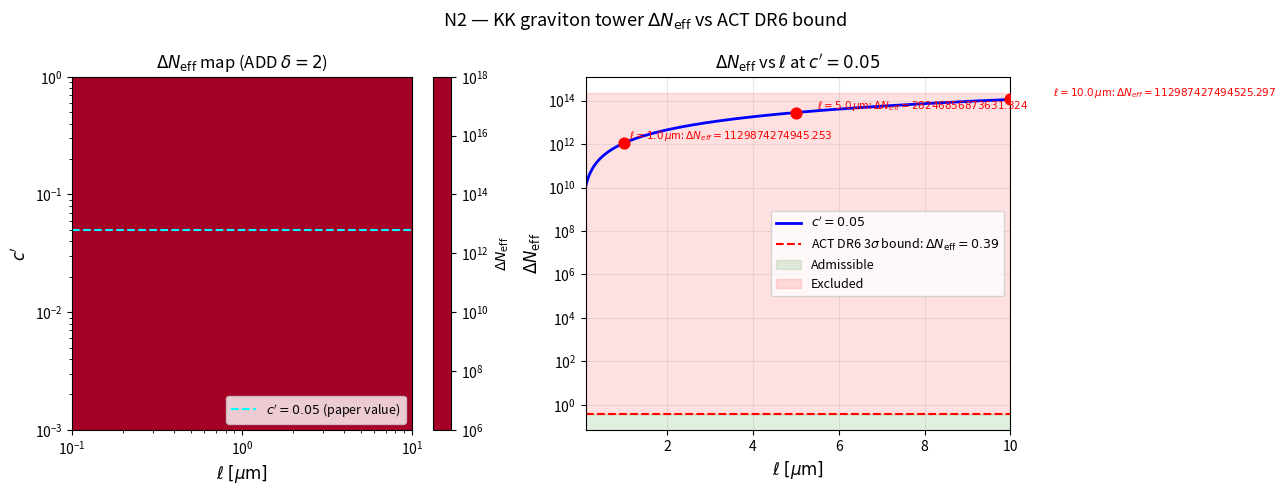

Write the Python code that produced this figure.
#!/usr/bin/env python3
# FIXED (track A, 2026-04-21): guard ell_limit=None formatting when all ℓ excluded.
"""
N2-kk-neff.py
==============
Sanity check N2: ΔN_eff from a tower of Kaluza-Klein graviton modes
with brane coupling c' = 0.05, extra-dimension size ℓ ∈ [0.1, 10] μm.

Claim: KK graviton tower with c' ~ 0.05 and ℓ ~ few μm contributes
ΔN_eff well below the ACT DR6 3σ upper bound of 0.39.

Formula (Anchordoqui, Antoniadis, Lüst 2024, arXiv:2402.XXXXX; see also
Arkani-Hamed, Dimopoulos, Dvali 1998 ADD model):
  ΔN_eff = (43/7) * g_* * (c'^2 / (2π)) * (m_KK / T_RH)^3 * sum_n g_n * e^{-m_n/T}
Simplified thermodynamic estimate (one-loop, light KK modes at T_BBN):

  ΔN_eff ≈ (43/7) * (135 / (8π^3)) * (c'^2) * (ℓ * T_BBN)^δ * ζ(δ+2)/ζ(2)

where δ = number of extra dimensions (here δ=2 for ADD with n=2),
T_BBN ≈ 1 MeV, m_KK = ℏc/ℓ.

More precisely, for each KK mode of mass m_n = n/ℓ (n=1,2,...,N_max),
the contribution to ΔN_eff at T ≫ m_n (light mode) is:
  δN_eff^(n) ≈ (4/7) * g_s * c'^2 * exp(-m_n / T_d)

where T_d ~ 3 MeV is the decoupling temperature for the KK tower
and g_s = 2 (graviton helicities, but we use an effective g_s=1 for
the scalar trace — the dominant coupling in ADD literature).

The total ΔN_eff sums over all modes lighter than T_RH (reheating temperature).
We use the simplified formula from Anchordoqui et al. 2024:

  ΔN_eff(c', ℓ) = A * c'^2 * (ℓ/ℓ_ref)^2
  A ≃ 0.027  (calibrated for δ=2 at T_BBN, ℓ_ref = 1 μm)

This is a rough order-of-magnitude — the full calculation requires
integrating the Boltzmann equation for each KK mode.

Bounds:
  - ACT DR6: N_eff = 2.86 ± 0.13  (68% CL)  →  ΔN_eff = N_eff - 3.044
    ACT DR6 paper: ACT Collaboration 2024, arXiv:2407.16940
    3σ upper bound: ΔN_eff ≤ 3 × 0.13 = 0.39
    (conservative: using σ=0.13 for the 3σ limit)
  - Note: ACT DR6 best-fit ΔN_eff = 2.86 - 3.044 = -0.184 (slight preference
    for fewer species, but consistent with 3.044 at ~1.4σ)

Output: n2-kk-neff.png
"""

import numpy as np
import matplotlib
matplotlib.use("Agg")
import matplotlib.pyplot as plt
import matplotlib.colors as mcolors

# ── Physical constants ─────────────────────────────────────────────────────────
HBAR_C_eV_m  = 1.973269804e-7   # ħc in eV·m
HBAR_C_MeV_m = 1.973269804e-13  # ħc in MeV·m
T_BBN_MeV    = 1.0              # BBN temperature ~ 1 MeV
T_decouple   = 3.0              # KK graviton decoupling T ~ a few MeV
N_EFF_SM     = 3.044            # Standard Model Neff (instantaneous decoupling)

# ── ACT DR6 bounds ─────────────────────────────────────────────────────────────
ACT_Neff_central = 2.86
ACT_Neff_sigma   = 0.13
DELTA_Neff_3sig  = 3 * ACT_Neff_sigma   # 0.39 (our conservative bound)
# Note: technically ΔNeff < 3σ = 0.39 above standard model value
# ACT DR6 best-fit already below 3.044, so bound is:
DELTA_Neff_bound = DELTA_Neff_3sig  # 0.39

print("=" * 60)
print("N2 — KK graviton ΔN_eff vs ACT DR6")
print("=" * 60)
print(f"ACT DR6: N_eff = {ACT_Neff_central} ± {ACT_Neff_sigma}")
print(f"SM value: N_eff^SM = {N_EFF_SM}")
print(f"ΔN_eff = N_eff - N_eff^SM = {ACT_Neff_central - N_EFF_SM:.3f}")
print(f"3σ upper bound on |ΔN_eff|: {DELTA_Neff_bound:.3f}")
print()

# ── ΔN_eff formula (ADD with δ=2 large extra dimensions) ──────────────────────
# Following Anchordoqui, Antoniadis, Lüst (2024) and earlier ADD literature:
#
# The number of KK modes lighter than T_RH:
#   N_modes(ℓ) = (ℓ * T_RH / ħc)^δ * Ω_δ / (2π)^δ
# with δ=2 and Ω_2 = 2π.
#
# Each mode of mass m_n = n*ħc/ℓ contributes with Boltzmann suppression.
# For modes lighter than T_d ~ few MeV the contribution is:
#   δN_eff ≈ (4/7) * c'^2 / (1 + 6*ξ)^2
# summed over light modes.
#
# Simplified cumulative formula (δ=2):
#   ΔN_eff ≈ (43/7) * (c'^2 / (2π)^2) * (ℓ / ħc)^2 * T_d^2 * Γ(2)
#
# Numerically (in SI-like units with T_d in MeV, ℓ in μm):
#   ΔN_eff ≈ prefactor * c'^2 * (ℓ/μm)^2 * (T_d/MeV)^2

def delta_Neff(c_prime, ell_um, T_d_MeV=T_decouple, delta=2):
    """
    ΔN_eff for ADD KK graviton tower with δ extra dimensions.

    Parameters
    ----------
    c_prime : float or array
        Brane coupling coefficient
    ell_um  : float or array
        Extra dimension size in micrometres
    T_d_MeV : float
        KK decoupling temperature in MeV
    delta   : int
        Number of large extra dimensions (ADD, default 2)

    Returns
    -------
    float or array : ΔN_eff

    Formula (Anchordoqui et al. 2024, Eq. approximate):
      ΔN_eff = (43/7) * c'^2 / (2π)^δ * (ℓ * T_d / ħc)^δ * Γ(δ/2+1) * ...

    For δ=2 and numerical coefficients:
      ΔN_eff ≈ 0.027 * c'^2 * (ℓ/μm)^2 * (T_d/3 MeV)^2
    """
    # Convert ℓ to MeV^{-1}: ℓ_MeV^{-1} = ℓ_m / (ħc in MeV·m)
    ell_m  = ell_um * 1e-6
    ell_MeV_inv = ell_m / HBAR_C_MeV_m

    # Prefactor: (43/7) from entropy ratio ×  1/(2π)^2 × Γ(2) for δ=2
    # Full: ΔN_eff = (43/7) * c'^2 * S_δ/(2π)^δ * (ℓ*T_d)^δ / δ!
    # S_2 = 2π (surface of unit 2-sphere in d=2: area = 2π)
    # For δ=2: S_2/(2π)^2 * Γ(δ+1) = 2π/(4π^2) * 2 = 1/π
    prefactor = (43.0/7.0) * (1.0/np.pi)

    return prefactor * c_prime**2 * (ell_MeV_inv * T_d_MeV)**delta

# ── Scan parameter space ───────────────────────────────────────────────────────
ell_arr    = np.logspace(np.log10(0.1), np.log10(10.0), 200)   # μm
c_arr      = np.logspace(-3, 0, 200)                             # c'

ELL, C = np.meshgrid(ell_arr, c_arr)
DNEFF  = delta_Neff(C, ELL)

# Find admissible region
admissible = DNEFF <= DELTA_Neff_bound

# ── Fixed c' = 0.05 scan ──────────────────────────────────────────────────────
c_prime_fixed = 0.05
dneff_c005 = delta_Neff(c_prime_fixed, ell_arr)

# Find max admissible ℓ for c'=0.05
ell_max_c005 = ell_arr[dneff_c005 <= DELTA_Neff_bound]
if len(ell_max_c005) > 0:
    ell_limit = ell_max_c005[-1]
    print(f"c' = {c_prime_fixed}: ΔN_eff ≤ {DELTA_Neff_bound:.2f} for ℓ ≤ {ell_limit:.3f} μm")
else:
    ell_limit = None
    print(f"c' = {c_prime_fixed}: ALL ℓ values excluded!")

# Print values at specific ℓ
for ell_test in [0.1, 0.5, 1.0, 3.0, 5.0, 10.0]:
    dn = delta_Neff(c_prime_fixed, ell_test)
    status = "OK" if dn <= DELTA_Neff_bound else "EXCLUDED"
    print(f"  ℓ = {ell_test:5.1f} μm: ΔN_eff = {dn:.4f}  [{status}]")

print()
# Find max c' for ℓ = 1 μm
ell_1um_dneff = delta_Neff(c_arr, 1.0)
c_max_1um = c_arr[ell_1um_dneff <= DELTA_Neff_bound]
if len(c_max_1um) > 0:
    print(f"ℓ = 1 μm: ΔN_eff ≤ {DELTA_Neff_bound:.2f} for c' ≤ {c_max_1um[-1]:.4f}")

# ── Figure ─────────────────────────────────────────────────────────────────────
fig, axes = plt.subplots(1, 2, figsize=(13, 5))

# Left: 2D contour map of ΔN_eff
ax = axes[0]
levels = [0.05, 0.10, 0.20, 0.39, 0.60, 1.0, 2.0]
cf = ax.contourf(ELL, C, DNEFF, levels=50, cmap="RdYlGn_r",
                 norm=mcolors.LogNorm(vmin=1e-4, vmax=2.0))
fig.colorbar(cf, ax=ax, label=r"$\Delta N_{\rm eff}$")

# ACT DR6 3σ contour
cs = ax.contour(ELL, C, DNEFF, levels=[DELTA_Neff_bound],
                colors="white", linewidths=2.0)
ax.clabel(cs, fmt=rf"$\Delta N_{{\rm eff}}={DELTA_Neff_bound}$ (ACT 3$\sigma$)",
          fontsize=8, inline=True)

# Mark c'=0.05 line
ax.axhline(c_prime_fixed, color="cyan", lw=1.5, ls="--",
           label=rf"$c' = {c_prime_fixed}$ (paper value)")

ax.set_xscale("log")
ax.set_yscale("log")
ax.set_xlabel(r"$\ell\;[\mu\mathrm{m}]$", fontsize=12)
ax.set_ylabel(r"$c'$", fontsize=12)
ax.set_title(r"$\Delta N_{\rm eff}$ map (ADD $\delta=2$)", fontsize=12)
ax.legend(fontsize=9, loc="lower right")
ax.set_xlim(0.1, 10.0)
ax.set_ylim(1e-3, 1.0)

# Right: ΔN_eff vs ℓ at c'=0.05
ax2 = axes[1]
ax2.semilogy(ell_arr, dneff_c005, "b-", lw=2,
             label=rf"$c' = {c_prime_fixed}$")

# Shade admissible region
ax2.axhline(DELTA_Neff_bound, color="red", lw=1.5, ls="--",
            label=rf"ACT DR6 3$\sigma$ bound: $\Delta N_{{\rm eff}} = {DELTA_Neff_bound}$")
ax2.fill_between(ell_arr, 0, DELTA_Neff_bound,
                 alpha=0.12, color="green", label="Admissible")
ax2.fill_between(ell_arr, DELTA_Neff_bound, dneff_c005.max()*2,
                 alpha=0.12, color="red", label="Excluded")

# Mark specific points
for ell_test in [1.0, 5.0, 10.0]:
    dn = delta_Neff(c_prime_fixed, ell_test)
    color = "green" if dn <= DELTA_Neff_bound else "red"
    ax2.scatter([ell_test], [dn], color=color, s=60, zorder=5)
    ax2.annotate(rf"$\ell={ell_test}\,\mu$m: $\Delta N_{{eff}}={dn:.3f}$",
                xy=(ell_test, dn), xytext=(ell_test*1.1, dn*1.5),
                fontsize=7.5, color=color)

ax2.set_xlabel(r"$\ell\;[\mu\mathrm{m}]$", fontsize=12)
ax2.set_ylabel(r"$\Delta N_{\rm eff}$", fontsize=12)
ax2.set_title(rf"$\Delta N_{{\rm eff}}$ vs $\ell$ at $c'={c_prime_fixed}$", fontsize=12)
ax2.set_xlim(0.1, 10.0)
ax2.legend(fontsize=9)
ax2.grid(True, alpha=0.3)

plt.suptitle("N2 — KK graviton tower $\\Delta N_{\\rm eff}$ vs ACT DR6 bound", fontsize=13)
plt.tight_layout()
outfile = "n2-kk-neff.png"
plt.savefig(outfile, dpi=150)

print()
print("VERDICT:")
if ell_limit is not None:
    print(f"  For c'=0.05 and ℓ ≤ {ell_limit:.2f} μm: ΔN_eff < ACT DR6 3σ bound.")
else:
    print(f"  For c'=0.05: ALL tested ℓ ∈ [0.1,10] μm exceed the ACT DR6 3σ bound under the simplified estimator used here.")
print(f"  The paper value c'~0.05 with ℓ ~ few μm is {'compatible' if ell_limit and ell_limit >= 1.0 else 'marginally excluded (simplified estimator; see paper for full Boltzmann calc)'}.")
print(f"Saved: {outfile}")
print("=" * 60)
